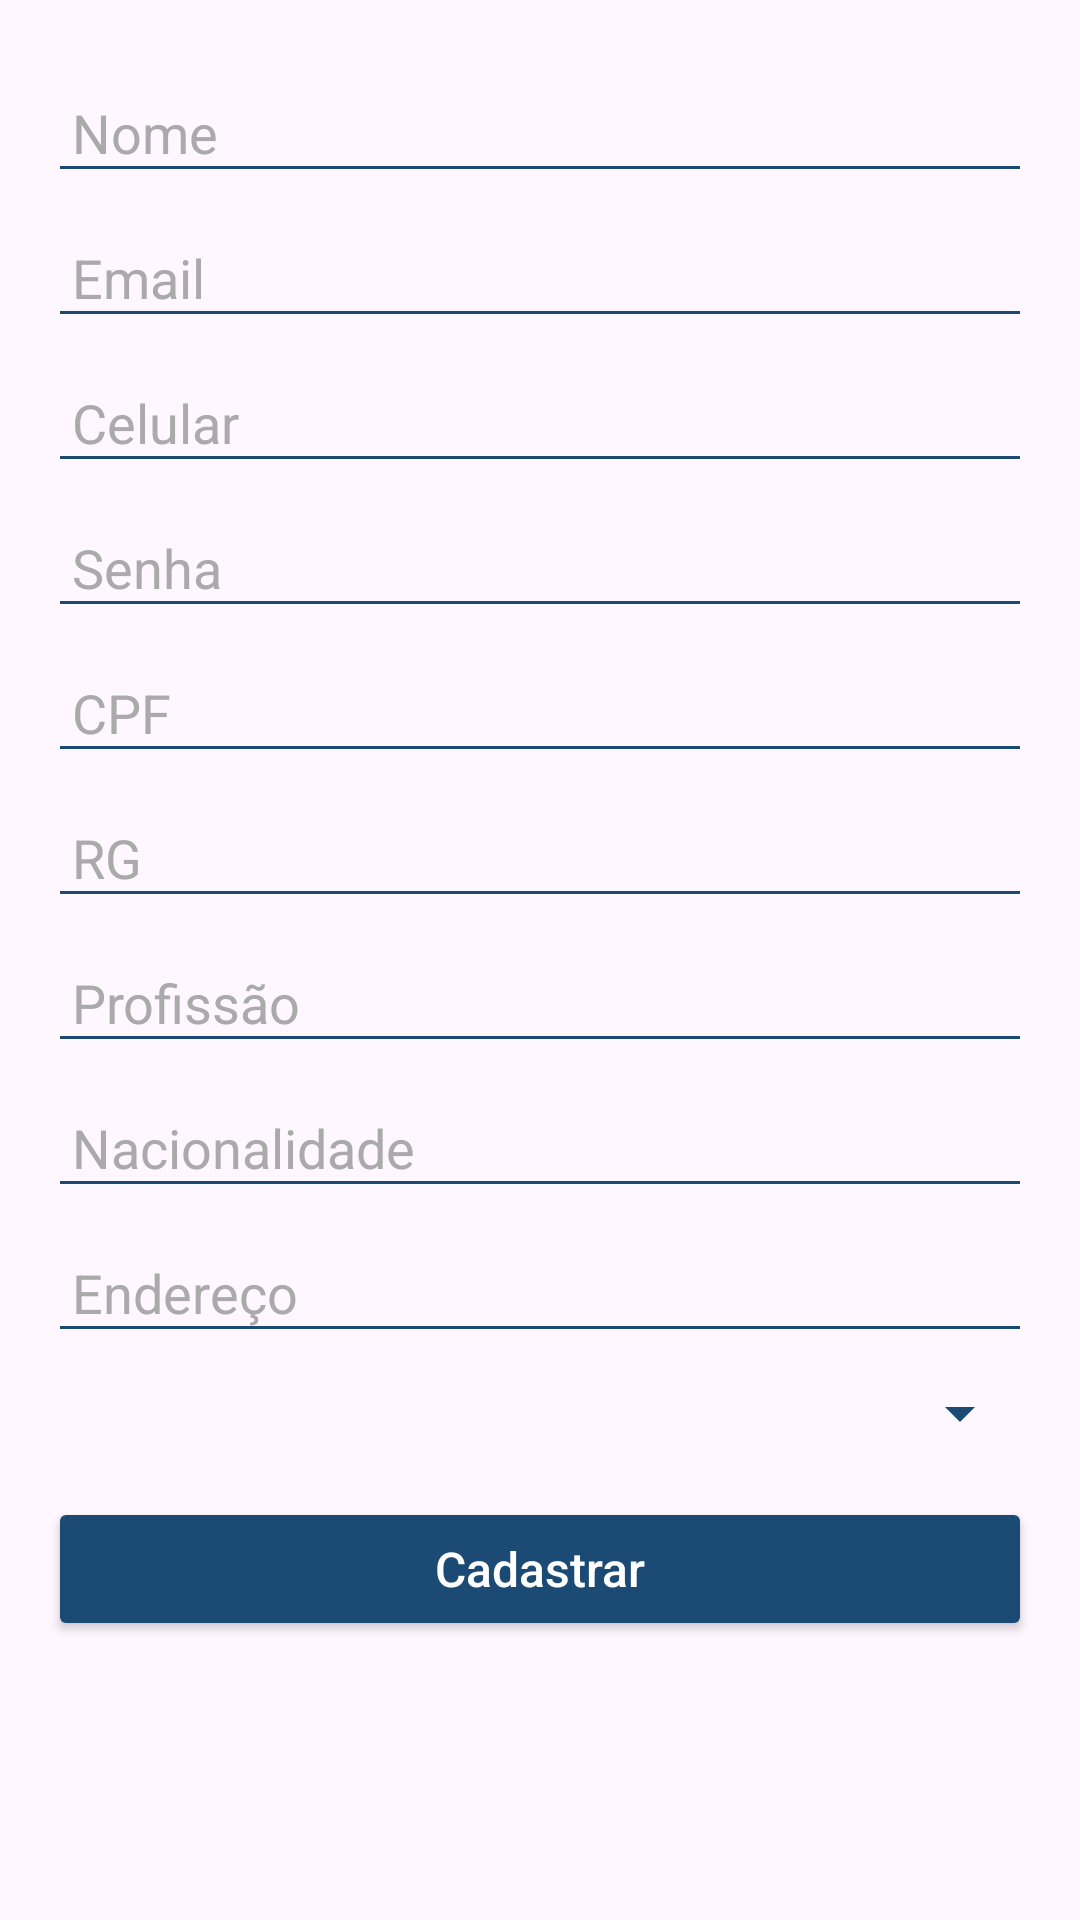

Layout XML and referenced resources for this Android screen:
<!-- AndroidManifest.xml: application theme Theme.BlueSpotAppMVVM -->
<!-- res/layout/activity_register_landlord.xml -->
<?xml version="1.0" encoding="utf-8"?>
<androidx.constraintlayout.widget.ConstraintLayout xmlns:android="http://schemas.android.com/apk/res/android"
    xmlns:app="http://schemas.android.com/apk/res-auto"
    xmlns:tools="http://schemas.android.com/tools"
    android:layout_width="match_parent"
    android:layout_height="match_parent"
    android:padding="16dp">


    <EditText
        android:id="@+id/edt_nome"
        style="@style/EditTextStyle"
        android:hint="Nome"
        app:layout_constraintEnd_toEndOf="parent"
        app:layout_constraintStart_toStartOf="parent"
        app:layout_constraintTop_toTopOf="parent" />


    <EditText
        android:id="@+id/edt_email"
        style="@style/EditTextStyle"
        android:hint="Email"
        android:inputType="textEmailAddress"
        app:layout_constraintEnd_toEndOf="parent"
        app:layout_constraintStart_toStartOf="parent"
        app:layout_constraintTop_toBottomOf="@+id/edt_nome" />


    <EditText
        android:id="@+id/edt_celular"
        style="@style/EditTextStyle"
        android:hint="Celular"
        android:inputType="phone"
        app:layout_constraintEnd_toEndOf="parent"
        app:layout_constraintStart_toStartOf="parent"
        app:layout_constraintTop_toBottomOf="@+id/edt_email" />


    <EditText
        android:id="@+id/edt_senha"
        style="@style/EditTextStyle"
        android:hint="Senha"
        android:inputType="textPassword"
        app:layout_constraintEnd_toEndOf="parent"
        app:layout_constraintStart_toStartOf="parent"
        app:layout_constraintTop_toBottomOf="@+id/edt_celular" />


    <EditText
        android:id="@+id/edt_cpf"
        style="@style/EditTextStyle"
        android:hint="CPF"
        app:layout_constraintTop_toBottomOf="@+id/edt_senha"
        app:layout_constraintStart_toStartOf="parent"
        app:layout_constraintEnd_toEndOf="parent"
        android:inputType="number"/>


    <EditText
        android:id="@+id/edt_rg"
        style="@style/EditTextStyle"
        android:hint="RG"
        app:layout_constraintTop_toBottomOf="@+id/edt_cpf"
        app:layout_constraintStart_toStartOf="parent"
        app:layout_constraintEnd_toEndOf="parent"
        android:inputType="number" />


    <EditText
        android:id="@+id/edt_profissao"
        style="@style/EditTextStyle"
        android:hint="Profissão"
        app:layout_constraintEnd_toEndOf="parent"
        app:layout_constraintStart_toStartOf="parent"
        app:layout_constraintTop_toBottomOf="@+id/edt_rg" />


    <EditText
        android:id="@+id/edt_nacionalidade"
        style="@style/EditTextStyle"
        android:hint="Nacionalidade"
        app:layout_constraintEnd_toEndOf="parent"
        app:layout_constraintStart_toStartOf="parent"
        app:layout_constraintTop_toBottomOf="@+id/edt_profissao" />


    <EditText
        android:id="@+id/edt_endereco"
        style="@style/EditTextStyle"
        android:hint="Endereço"
        app:layout_constraintEnd_toEndOf="parent"
        app:layout_constraintStart_toStartOf="parent"
        app:layout_constraintTop_toBottomOf="@+id/edt_nacionalidade" />


    <Spinner
        android:id="@+id/spinner_estado_civil"
        style="@style/SpinnerStyle"
        app:layout_constraintEnd_toEndOf="parent"
        app:layout_constraintStart_toStartOf="parent"
        app:layout_constraintTop_toBottomOf="@+id/edt_endereco" />

    <Button
        android:id="@+id/btn_cadastrar"
        style="@style/ButtonStyle"
        android:text="Cadastrar"
        android:textColor="#FFFFFF"
        app:backgroundTint="@color/azul_principal"
        app:layout_constraintTop_toBottomOf="@+id/spinner_estado_civil"
        app:layout_constraintStart_toStartOf="parent"
        app:layout_constraintEnd_toEndOf="parent" />

</androidx.constraintlayout.widget.ConstraintLayout>
<!-- resources referenced by this layout -->
<resources>
  <color name="azul_principal">#1B4A74</color>
  <style name="ButtonStyle" parent="Widget.AppCompat.Button">
          <item name="android:layout_width">0dp</item>
          <item name="android:layout_height">wrap_content</item>
          <item name="android:layout_marginTop">16dp</item>
          <item name="android:textAllCaps">false</item>
          <item name="android:textSize">16sp</item>
          <item name="android:padding">12dp</item>
      </style>
  <style name="EditTextStyle" parent="Widget.AppCompat.EditText">
          <item name="android:layout_width">0dp</item>
          <item name="android:layout_height">wrap_content</item>
          <item name="android:layout_marginTop">8dp</item>
          <item name="android:backgroundTint">@color/azul_principal</item>
          <item name="android:padding">8dp</item>
          <item name="android:textColorHint">@android:color/darker_gray</item>
          <item name="android:textColor">@android:color/black</item>
      </style>
  <style name="SpinnerStyle" parent="Widget.AppCompat.Spinner">
          <item name="android:layout_width">0dp</item>
          <item name="android:layout_height">wrap_content</item>
          <item name="android:layout_marginTop">8dp</item>
          <item name="android:backgroundTint">@color/azul_principal</item>
          <item name="android:padding">8dp</item>
          <item name="android:textColor">@android:color/black</item>
      </style>
  <style name="Theme.BlueSpotAppMVVM" parent="Base.Theme.BlueSpotAppMVVM" />
  <style name="Base.Theme.BlueSpotAppMVVM" parent="Theme.Material3.DayNight.NoActionBar">
          
          
      </style>
</resources>
